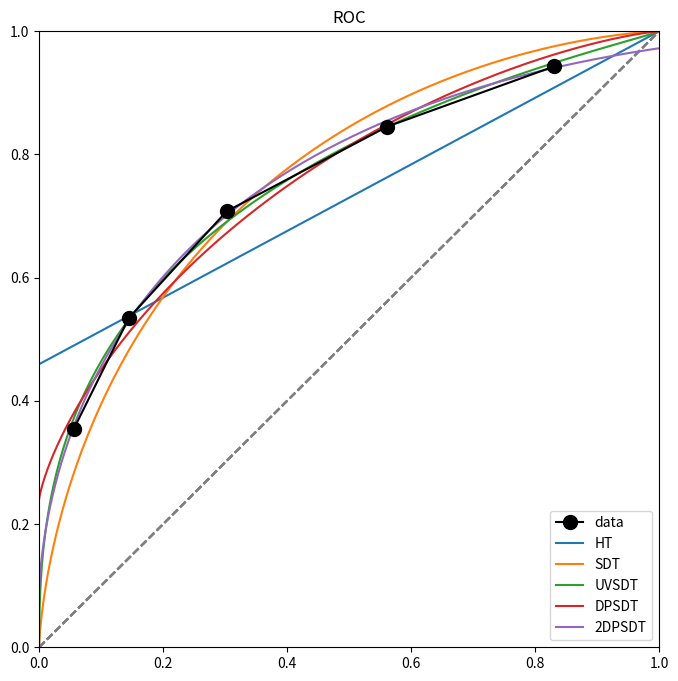

Reproduce this figure in Python.
# -*- coding: utf-8 -*-
"""
Created on Fri May  8 14:37:29 2020

[redacted]
"""
import numpy as np
from scipy import stats
from scipy.optimize import minimize
import matplotlib.pyplot as plt

# Some global helper function
def accumulate(*arrays):
    accumulated = []
    for a in arrays:
        accum = np.cumsum(a)
        accumulated.append(accum)

    # In case it's just a single array pop it out
    if len(accumulated) == 1:
        accumulated = accumulated.pop()

    return accumulated


def roc(*arrays, truncate=False):
    # Assumes inputs are observed counts at each decision point on scale
    rates = []
    for a in arrays:
        # accumulate it then calculate it
        accum = accumulate(a)
        frequency = np.array([(x + i / len(accum)) / (max(accum) + 1) for i, x in enumerate(accum, start=1)])
        if truncate:
            # trim off the last element
            frequency = frequency[:-1]
        rates.append(frequency)

    if len(rates) == 1:
        rates = rates.pop()

    return rates


def z_score(*arrays):
    # compute the z score of ROC data
    z_arrays = []
    for a in arrays:
        z_arrays.append(stats.norm.ppf(a))

    if len(z_arrays) == 1:
        z_arrays = z_arrays.pop()

    return z_arrays

def auc(roc_signal, roc_noise):
    return np.trapz(roc_signal, roc_noise)
    



class Model:   
    def __init__(self):
        self.name = 'MODEL'
    
    def add_data(self, signal, noise):
        '''
        Adds signal and noise data to model attributes. Computes the following transformations for both arrays:
            - Conversion from observed count data to ROC data, truncating the final element (which is always 1)
            - Conversion from ROC data to Z-ROC.
            - Conversion from observed count data to accumulated data (also used as part of the ROC calculation). This is required for assessing fit with G-squared.
            - Maximum values for both of accumulated signal and accumulated noise arrays. Also required for assessing fit with G-squared.
            
        Parameters
        ----------
        signal : array-like
            Array denoting response count for each rating level in cases where signal truly present. *Assumes order is from most positive to least positive.
        noise : array-like
            Array denoting response count for each rating level in cases where signal truly absent. *Assumes order is from most positive to least positive.

        '''
        self.signal = np.array(signal)
        self.noise = np.array(noise)
        # Do some computations
        self.signal_roc, self.noise_roc = roc(self.signal, self.noise, truncate=True)
        self.signal_z, self.noise_z = z_score(self.signal_roc, self.noise_roc)
        self.signal_acc, self.noise_acc = accumulate(self.signal, self.noise)
        self.signal_acc_max = self.signal_acc[-1]  # extract the maximum
        self.signal_acc = self.signal_acc[:-1]  # truncate signal_acc
        self.noise_acc_max = self.noise_acc[-1] # Extract maximum...
        self.noise_acc = self.noise_acc[:-1] # Truncate noise_acc.
        self.scale_range = len(self.signal)
        self.data_added = True

        return self
    
    def _set_optimization_inputs(self, signal, noise):
        if not self.data_added:
            # If the data haven't been added yet, add them
            self.add_data(signal, noise)
                
        # Create x0
        parameter_names = list(self._parameters.keys()) # 
        parameter_values = list(self._parameters.values()) # used to be self.parameters
        
        
        if self._use_c:
            initial_c_values = np.random.sample(self.scale_range-1)
            
            labels = np.concatenate([parameter_names, np.arange(1, self.scale_range)]) # needs to be same length
            c_bounds = [(None, None) for c in initial_c_values]
            bounds = self.boundaries + c_bounds
            inputs = {l:p for l, p in zip(parameter_names, parameter_values)}
            
            inputs['c'] = initial_c_values
        else:
            initial_c_values = np.array([])
            labels = parameter_names
            bounds = self.boundaries
            inputs = {l:p for l, p in zip(parameter_names, parameter_values)}
            
        x0 = np.concatenate([parameter_values, initial_c_values])
        inputs = {'target_input':{'x0':x0, 'labels':labels, 'bounds':bounds},
                  'fit_inputs':inputs}
        
        return inputs
    
    
    def optifit(self):
        self._optimization_results = Optimizer().optimize(self)
        self.optimal_parameters = self._optimization_results['parameters'] # Dictionary
        self.optimized = True
        if self._use_c:
            self.optimal_c = self._optimization_results['c']
        self.x, self.y = self.fit(**self.optimal_parameters)
    
    def get_strength(self, d=None, c=None):
        # Does this only make sense for the dual process model? I think in the SDT this is simply the Hit rate?
        # e.g. recognition familiarity
        
        # Check if it's optimized...
        if self.optimized:
            # Check if it has optimal c values
            if hasattr(self , 'optimal_c'):
                c = self.optimal_c
                # Check if it has a d value (it should, but just in case)
                if 'd' in self.optimal_parameters.keys():
                    d = self.optimal_parameters['d']
            else:
                # Doesn't have optimal c values
                raise ValueError("Can't compute strength estimate for threshold process")
        
        # Will error if d or c not provided
        cut_point = int(np.median(np.arange(0, len(c))))
        strength =  stats.norm.cdf(d / 2 - c[cut_point])
        
        return strength
    
    
    def plot(self, data=False, ax=None):
        if ax is None:
            fig, ax = plt.subplots()
        
        if data:
            if self.data_added:
                ax.plot(self.noise_roc, self.signal_roc, 
                        marker='o', markersize=10, c='k', label='data', zorder=3)
        
        ax.plot([0,1], [0,1], c='gray', ls='dashed')
        ax.plot(self.x, self.y, label=self.name)
        
        ax.set_xlim(0,1);ax.set_ylim(0,1)
        ax.set_title('ROC')
        ax.legend(loc='lower right')
        return ax


class HighThreshold(Model):
    # Must return the expected values, given inputs of R and noise
    # We get the noise from the add_data() method. Noise should be none
    def __init__(self):
        self.name = 'HT'
        self.boundaries = [(0, 1)] # boundary for the model parameters
        self._use_c = False
        self.data_added = False
        self.optimized = False # Initial state
        self._parameters = {'R':0.99}
        
    
    def fit(self, R=None):
        # If wanting to plot, just set noise roc to be [0, 1]
        
        if self.optimized:
            noise_roc = np.array([0,1])
        else:
            noise_roc = np.array(self.noise_roc)
        
        x = noise_roc
        y = (1 - R) * noise_roc + R
        
        return x, y
    

class SignalDetection(Model):
    def __init__(self, equal_variance=True):
        
        self.name = 'SDT'
        self.equal_variance = equal_variance
        
        if self.equal_variance:
            self.boundaries = [(None, None), (1, 1)] # boundary for the model parameters free
        else:
            self.name = 'UV' + self.name # prefix it
            self.boundaries = [(None, None), (0, None)] # second argument (i.e. signal_var) restricted to 1
        
        self._use_c = True
        self.data_added = False
        self.optimized = False
        self._parameters = {'d': 0, 'signal_var':1}
    
    
    def fit(self, d=None, signal_var=None, c=None):
        
        if signal_var is None:
            signal_var = self._parameters['signal_var']
        
        if c is None:
            c = np.linspace(-5, 5, 500)
        else:
            c = np.array(c)
        
        
        x = stats.norm.cdf(-d / 2 - c)
        y = stats.norm.cdf(d / 2 - c, scale=signal_var)
        
        return x, y


class DualProcess(Model):
    def __init__(self):
        self.name = 'DPSDT'
        self.boundaries = [(0, 1), (None, None)] # boundary for the model parameters
        self._use_c = True
        self.data_added = False
        self.optimized = False
        self._parameters = {'R': 0.99, 'd':0}
    
    
    def fit(self, R=None, d=None, c=None):
        
        if c is None:
            c = np.linspace(-5, 5, 500)
        else:
            c = np.array(c)
        
        x = stats.norm.cdf(-d / 2 - c) # Expected noise
        y = R + (1 - R) * stats.norm.cdf(d / 2 - c) # Expected signal
        return x, y
    
    def process_estimates():
        pass

class DoubleDualProcess(Model):
    def __init__(self):
        self.name = '2DPSDT'
        self.boundaries = [(0,1), (-1,1), (None, None)]
        self._use_c = True
        self.data_added = False
        self.optimized = False
        self._parameters = {'R':0.99, 'Rx':0, 'd':0}
    
    def fit(self, R=None, Rx=None, d=None, c=None):
        
        if c is None:
            c = np.linspace(-5, 5, 500)
        else:
            c = np.array(c)
        
        x = (1 - Rx) * stats.norm.cdf(-d / 2 - c) # Expected noise
        y = R + (1 - R) * stats.norm.cdf(d / 2 - c) # Expected signal
        return x, y
        
    
    

class Optimizer:
    def __init__(self):
        return
    
    def optimize(self, model):
        
        optimization_inputs = model._set_optimization_inputs(model.signal, model.noise)# Initialise the inputs
        x0 = optimization_inputs['target_input']['x0']# Extract the x0 input argument
        
        bounds = optimization_inputs['target_input']['bounds']# Extract the bounds
        
        #-Minimization-----------------------------------------------------------------------#
        result = minimize(fun=self.sum_gsquared, x0=x0, args=(model), bounds=bounds, tol=1e-6)
        #-------------------------------------------------------------------------------------#
        
        # Create a decent output
        starting_state = {str(k):v for k, v in zip(optimization_inputs['target_input']['labels'], x0)}
        optimized_state = {str(k):v for k, v in zip(optimization_inputs['target_input']['labels'], result.x)}
        
        results = {'objective': result.fun, 'success': result.success, 'n_iterations': result.nit}
        results['starting_state'] = starting_state
        results['final_state'] = optimized_state
        results['optimize_result'] = result
        
        non_c_labs = list(model._parameters.keys()) # get labels of x0 corresponding to non-c variables
        if model._use_c:
            c_start_idx = len(model._parameters) # get the index of x0 where c begins
            non_c_labs = list(model._parameters.keys()) # get labels of x0 corresponding to non-c variables
            non_c_vals = result.x[:c_start_idx] # get the values of them
            results['parameters'] = {str(l):p for l, p in zip(non_c_labs, non_c_vals)}
            results['c'] = result.x[c_start_idx:]
        else:
            results['parameters'] = {str(l):p for l, p in zip(non_c_labs, result.x)}

        return results
    
    def sum_gsquared(self, x0, model):
        # Objective function to minimize
        if model._use_c:
            c_start_idx = len(model._parameters) # get the index of x0 where c begins 
            non_c_labs = list(model._parameters.keys()) # get labels of x0 corresponding to non-c variables
            non_c_vals = x0[:c_start_idx] # get the values of them
            
            # c_labs = np.arange(1,len(x0[c_start_idx:]))#inputs['target_input']['labels'][c_start_idx:]
            c_vals = x0[c_start_idx:]
            to_fit = {l:p for l, p in zip(non_c_labs, non_c_vals)}
            to_fit['c'] = c_vals
        else:
            # Just get the parameters
            parameter_names = list(model._parameters.keys()) 
            to_fit = {l:p for l, p in zip(parameter_names, x0)}
            
        expected_noise, expected_signal = model.fit(**to_fit) # Unpack model.parameters dictionary
        
        signal_g_squared = self._gtest(model.signal_acc, model.signal_roc, expected_signal, model.signal_acc_max)
        noise_g_squared = self._gtest(model.noise_acc, model.noise_roc, expected_noise, model.noise_acc_max)
        sum_of_g_squared = np.sum([signal_g_squared, noise_g_squared])
        
        return sum_of_g_squared
    
    def _gtest(self, x_acc, x_roc, expected, x_max):
        '''
        Two-way log-likelihood G-test
        Implementation issues:
            Log expressions can throw errors from negative/inf values during optimization, anddiv/0 etc. Numpy just warns and continues. Needs fixing somehow.
    
        Parameters
        ----------
        x : array_like
            Accumulated data.
        x_freq : array_like
            `x` Transformed to frequency domain.
        expected : array_like
            Expected values of `x` after fitting a model with specific parameter(s). 
        x_max : scalar
            Maximum value of the accumulated data `x`.
    
        Returns
        -------
        g_squared
            G squared statistic for each element in expected.
    
        '''        
        a = 2 * x_acc * np.log(x_roc / expected)
        b = 2 * (x_max - x_acc) * np.log((1 - x_roc) / (1 - expected))
        g_squared = a + b
        
        return g_squared

if __name__ == '__main__': 
    # Input signal & noise data here
    signal = [431, 218, 211, 167, 119, 69]
    noise = [102, 161, 288, 472, 492, 308]
    
    # Initialise a model and add signal & noise data to it
    HT = HighThreshold().add_data(signal, noise)
    HT.optifit() # optimize and fit, which creates a dictionary as an instance attribute that we can call
    
    # Initialise another model
    SDT = SignalDetection().add_data(signal, noise)
    SDT.optifit()
    
    UVSDT = SignalDetection(equal_variance=False).add_data(signal, noise)
    UVSDT.optifit()
    
    # Another
    DP = DualProcess().add_data(signal, noise)
    DP.optifit()
    
    # And another
    dDP = DoubleDualProcess().add_data(signal, noise)
    dDP.optifit()
    
    # After this we can make a plot
    fig, ax = plt.subplots(figsize=(8,8), dpi=100)
    HT.plot(data=True, ax=ax) # specify whether to plot observed data as well
    SDT.plot(ax=ax)
    UVSDT.plot(ax=ax)
    DP.plot(ax=ax)
    dDP.plot(ax=ax)
    plt.show()
    